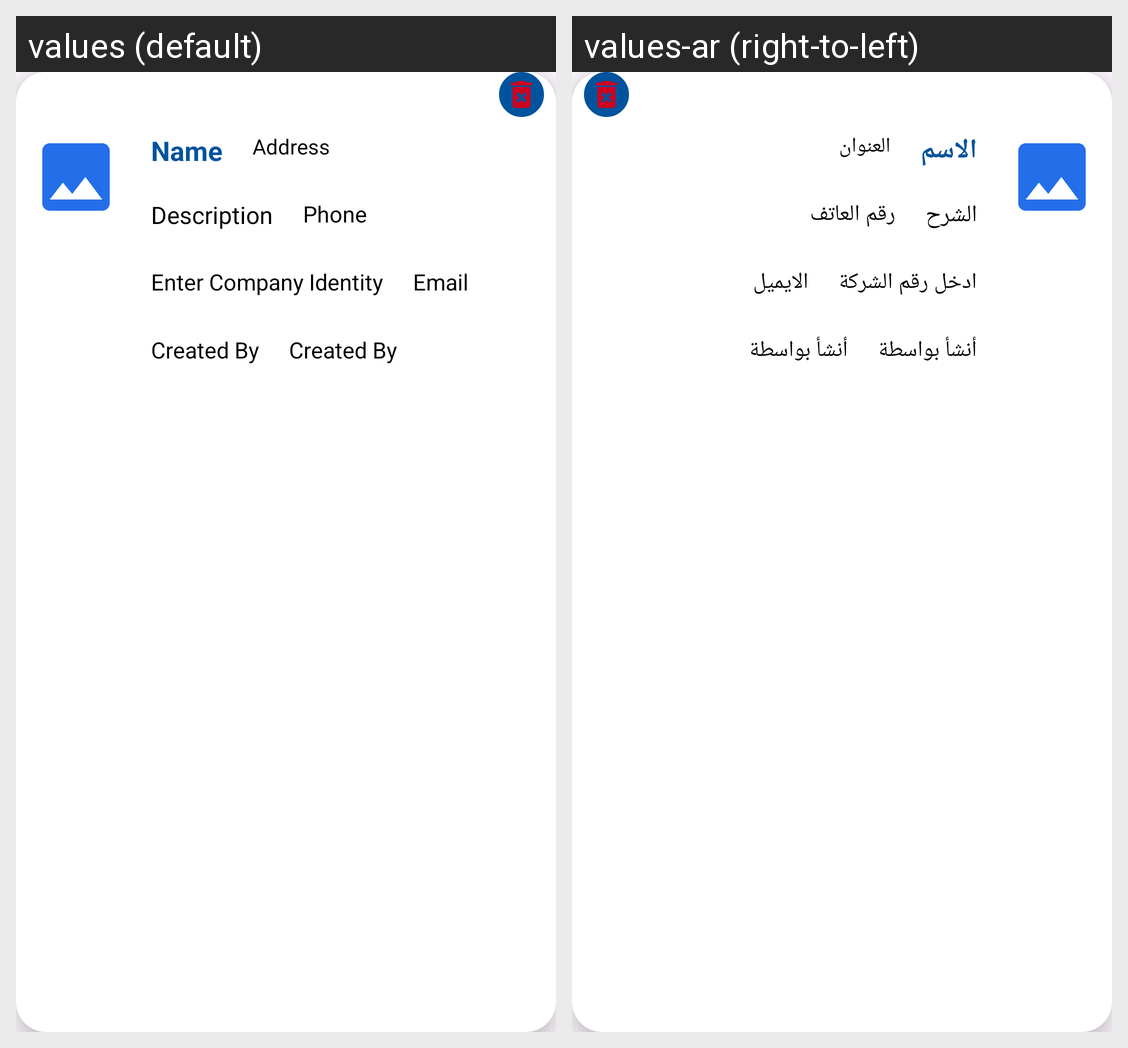

The same Android screen rendered under two of its app's locales, left to right. List the strings drawn on it with the default value and each locale's translation.
Android screen res/layout/recycleitem_admin.xml rendered under 2 locales, left to right: values (default), values-ar (right-to-left). Device: Nexus 5 (rendered at 1080×1920; each locale shown at half size, 540×960, under a caption strip naming it); theme Theme.OffersCompanys.
Strings drawn on this screen, with the default value and each locale's value (text and hints the layout hard-codes, and strings that could not be matched under every locale, appear in the picture but are not listed):

desc
  values: Description
  values-ar: الشرح

Address
  values: Address
  values-ar: العنوان

Name
  values: Name
  values-ar: الاسم

Phone
  values: Phone
  values-ar: رقم العاتف

IdentityNumberofCompany
  values: Enter Company Identity
  values-ar: ادخل رقم الشركة

Email
  values: Email
  values-ar: الايميل

CreatedBy
  values: Created By
  values-ar: أنشأ بواسطة
